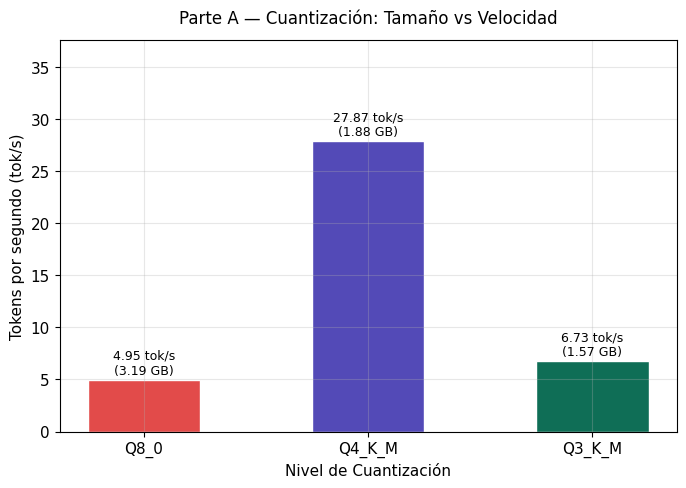
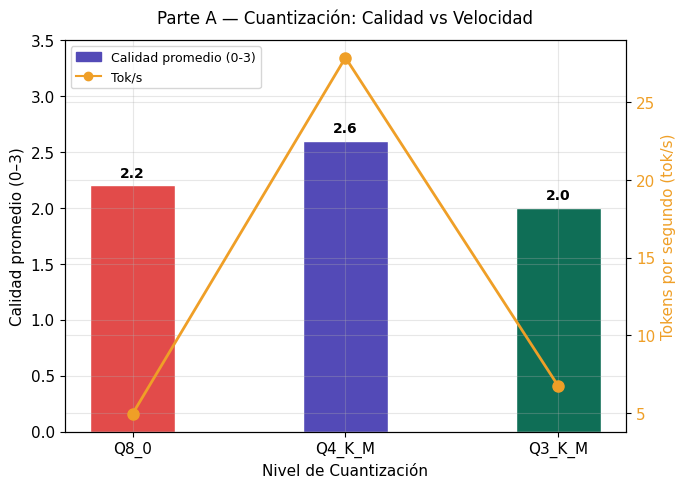
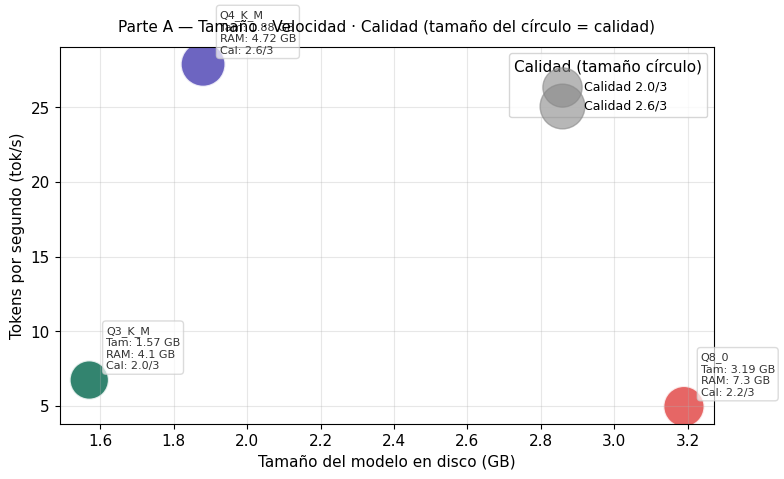
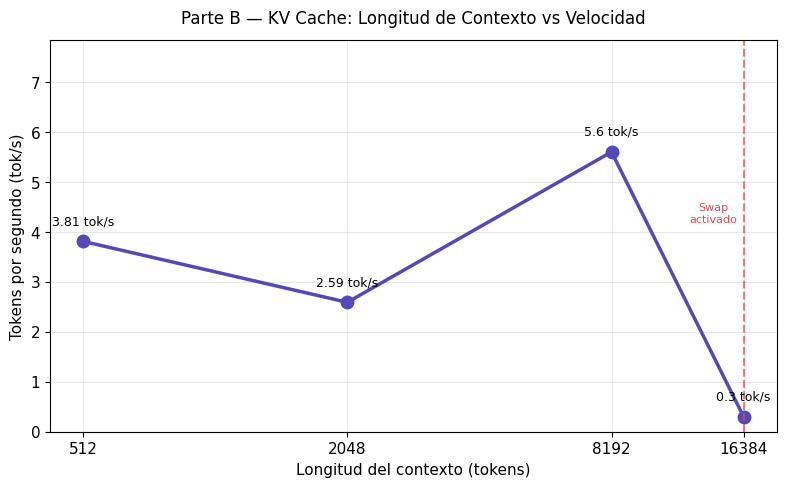
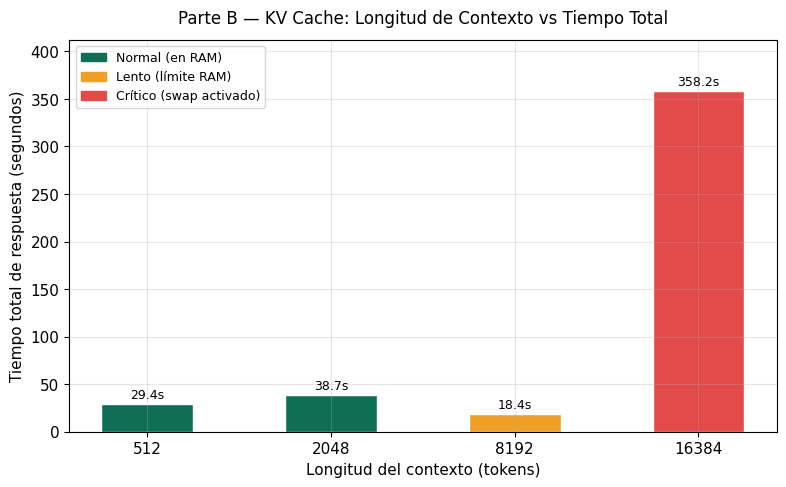
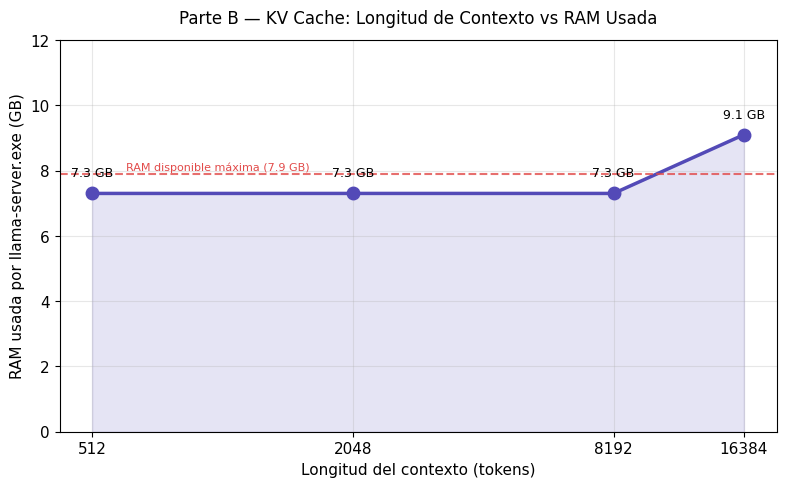

Generate these figures, in order, with matplotlib:
"""
generar_graficas.py
-------------------
Genera TODAS las gráficas para el informe — Partes A y B.

Gráficas que produce:
  1. grafica_tamanio_vs_velocidad.png     — Parte A
  2. grafica_calidad_vs_velocidad.png     — Parte A
  3. grafica_tres_variables.png           — Parte A (tamaño + velocidad + calidad juntas)
  4. grafica_contexto_vs_velocidad.png    — Parte B
  5. grafica_contexto_vs_tiempo.png       — Parte B
  6. grafica_contexto_vs_ram.png          — Parte B (faltaba)

Cómo ejecutarlo:
  python benchmarks/generar_graficas.py
"""

import os
import matplotlib.pyplot as plt
import matplotlib.patches as mpatches
import numpy as np

# ─────────────────────────────────────────────
# DATOS REALES DE TU measurements.csv
# ─────────────────────────────────────────────

DATOS_CUANTIZACION = [
    {"modelo": "Q8_0",   "tamanio_gb": 3.19, "ram_gb": 7.30, "tps": 4.95,  "calidad": 2.2},
    {"modelo": "Q4_K_M", "tamanio_gb": 1.88, "ram_gb": 4.72, "tps": 27.87, "calidad": 2.6},
    {"modelo": "Q3_K_M", "tamanio_gb": 1.57, "ram_gb": 4.10, "tps": 6.73,  "calidad": 2.0},
]

DATOS_KVCACHE = [
    {"contexto": 512,   "tps": 3.81, "tiempo_s": 29.4,  "ram_gb": 7.30},
    {"contexto": 2048,  "tps": 2.59, "tiempo_s": 38.7,  "ram_gb": 7.30},
    {"contexto": 8192,  "tps": 5.60, "tiempo_s": 18.4,  "ram_gb": 7.30},
    {"contexto": 16384, "tps": 0.30, "tiempo_s": 358.2, "ram_gb": 9.10},
]

# ─────────────────────────────────────────────
# CONFIGURACIÓN VISUAL
# ─────────────────────────────────────────────

COLOR_Q8  = "#E24B4A"
COLOR_Q4  = "#534AB7"
COLOR_Q3  = "#0F6E56"
COLORES   = [COLOR_Q8, COLOR_Q4, COLOR_Q3]

os.makedirs("report/capturas", exist_ok=True)
plt.rcParams.update({
    "font.family": "DejaVu Sans",
    "font.size":   11,
    "axes.grid":   True,
    "grid.alpha":  0.3,
    "figure.dpi":  150,
})

# ─────────────────────────────────────────────
# GRÁFICA 1 — Tamaño vs Velocidad
# ─────────────────────────────────────────────

def grafica_tamanio_vs_velocidad():
    fig, ax = plt.subplots(figsize=(7, 5))
    modelos  = [d["modelo"]     for d in DATOS_CUANTIZACION]
    tamanios = [d["tamanio_gb"] for d in DATOS_CUANTIZACION]
    tps_vals = [d["tps"]        for d in DATOS_CUANTIZACION]

    bars = ax.bar(modelos, tps_vals, color=COLORES, width=0.5, edgecolor="white")
    for bar, tam, tps in zip(bars, tamanios, tps_vals):
        ax.text(bar.get_x() + bar.get_width()/2, bar.get_height() + 0.3,
                f"{tps} tok/s\n({tam} GB)",
                ha="center", va="bottom", fontsize=9)

    ax.set_title("Parte A — Cuantización: Tamaño vs Velocidad", fontsize=12, pad=12)
    ax.set_xlabel("Nivel de Cuantización")
    ax.set_ylabel("Tokens por segundo (tok/s)")
    ax.set_ylim(0, max(tps_vals) * 1.35)
    plt.tight_layout()
    plt.savefig("report/capturas/grafica_tamanio_vs_velocidad.png", bbox_inches="tight")
    plt.close()
    print("[OK] grafica_tamanio_vs_velocidad.png")

# ─────────────────────────────────────────────
# GRÁFICA 2 — Calidad vs Velocidad
# ─────────────────────────────────────────────

def grafica_calidad_vs_velocidad():
    fig, ax1 = plt.subplots(figsize=(7, 5))
    modelos   = [d["modelo"]  for d in DATOS_CUANTIZACION]
    calidades = [d["calidad"] for d in DATOS_CUANTIZACION]
    tps_vals  = [d["tps"]     for d in DATOS_CUANTIZACION]
    x = range(len(modelos))

    bars = ax1.bar(x, calidades, color=COLORES, width=0.4, edgecolor="white")
    ax1.set_ylabel("Calidad promedio (0–3)")
    ax1.set_ylim(0, 3.5)
    ax1.set_xticks(x)
    ax1.set_xticklabels(modelos)

    for bar, cal in zip(bars, calidades):
        ax1.text(bar.get_x() + bar.get_width()/2, bar.get_height() + 0.05,
                 f"{cal}", ha="center", va="bottom", fontsize=10, fontweight="bold")

    ax2 = ax1.twinx()
    ax2.plot(x, tps_vals, color="#EF9F27", marker="o", linewidth=2, markersize=8)
    ax2.set_ylabel("Tokens por segundo (tok/s)", color="#EF9F27")
    ax2.tick_params(axis="y", labelcolor="#EF9F27")

    ax1.set_title("Parte A — Cuantización: Calidad vs Velocidad", fontsize=12, pad=12)
    ax1.set_xlabel("Nivel de Cuantización")

    p1 = mpatches.Patch(color="#534AB7", label="Calidad promedio (0-3)")
    p2 = plt.Line2D([0],[0], color="#EF9F27", marker="o", label="Tok/s")
    ax1.legend(handles=[p1, p2], loc="upper left", fontsize=9)

    plt.tight_layout()
    plt.savefig("report/capturas/grafica_calidad_vs_velocidad.png", bbox_inches="tight")
    plt.close()
    print("[OK] grafica_calidad_vs_velocidad.png")

# ─────────────────────────────────────────────
# GRÁFICA 3 — Tres variables juntas (FALTABA)
# ─────────────────────────────────────────────

def grafica_tres_variables():
    fig, ax = plt.subplots(figsize=(8, 5))
    modelos   = [d["modelo"]     for d in DATOS_CUANTIZACION]
    tamanios  = [d["tamanio_gb"] for d in DATOS_CUANTIZACION]
    tps_vals  = [d["tps"]        for d in DATOS_CUANTIZACION]
    calidades = [d["calidad"]    for d in DATOS_CUANTIZACION]
    ram_vals  = [d["ram_gb"]     for d in DATOS_CUANTIZACION]

    x = np.array(tamanios)
    y = np.array(tps_vals)
    # Tamaño del círculo proporcional a la calidad
    sizes  = [c * 400 for c in calidades]

    scatter = ax.scatter(x, y, s=sizes, c=COLORES, alpha=0.85, edgecolors="white", linewidth=1.5)

    # Etiquetas de cada punto
    for i, (xi, yi, mod, cal, tam, ram) in enumerate(
            zip(x, y, modelos, calidades, tamanios, ram_vals)):
        ax.annotate(
            f"{mod}\nTam: {tam} GB\nRAM: {ram} GB\nCal: {cal}/3",
            xy=(xi, yi),
            xytext=(12, 8),
            textcoords="offset points",
            fontsize=8,
            color="#333333",
            bbox=dict(boxstyle="round,pad=0.3", facecolor="white", alpha=0.7, edgecolor="#cccccc")
        )

    ax.set_title("Parte A — Tamaño · Velocidad · Calidad (tamaño del círculo = calidad)",
                 fontsize=11, pad=12)
    ax.set_xlabel("Tamaño del modelo en disco (GB)")
    ax.set_ylabel("Tokens por segundo (tok/s)")

    # Leyenda de tamaño de círculo
    for cal in [2.0, 2.6]:
        ax.scatter([], [], s=cal*400, c="#888888", alpha=0.6,
                   label=f"Calidad {cal}/3")
    ax.legend(title="Calidad (tamaño círculo)", fontsize=9, loc="upper right")

    plt.tight_layout()
    plt.savefig("report/capturas/grafica_tres_variables.png", bbox_inches="tight")
    plt.close()
    print("[OK] grafica_tres_variables.png")

# ─────────────────────────────────────────────
# GRÁFICA 4 — Contexto vs Velocidad
# ─────────────────────────────────────────────

def grafica_contexto_vs_velocidad():
    fig, ax = plt.subplots(figsize=(8, 5))
    contextos = [d["contexto"] for d in DATOS_KVCACHE]
    tps_vals  = [d["tps"]      for d in DATOS_KVCACHE]

    ax.plot(contextos, tps_vals, color="#534AB7", marker="o",
            linewidth=2.5, markersize=9)

    for ctx, tps in zip(contextos, tps_vals):
        ax.annotate(f"{tps} tok/s", xy=(ctx, tps),
                    xytext=(0, 12), textcoords="offset points",
                    ha="center", fontsize=9)

    ax.axvline(x=16384, color="#E24B4A", linestyle="--", alpha=0.7, linewidth=1.5)
    ax.text(14000, max(tps_vals)*0.75, "Swap\nactivado",
            color="#E24B4A", fontsize=8, ha="center")

    ax.set_title("Parte B — KV Cache: Longitud de Contexto vs Velocidad", fontsize=12, pad=12)
    ax.set_xlabel("Longitud del contexto (tokens)")
    ax.set_ylabel("Tokens por segundo (tok/s)")
    ax.set_xscale("log", base=2)
    ax.set_xticks(contextos)
    ax.set_xticklabels([str(c) for c in contextos])
    ax.set_ylim(0, max(tps_vals) * 1.4)

    plt.tight_layout()
    plt.savefig("report/capturas/grafica_contexto_vs_velocidad.png", bbox_inches="tight")
    plt.close()
    print("[OK] grafica_contexto_vs_velocidad.png")

# ─────────────────────────────────────────────
# GRÁFICA 5 — Contexto vs Tiempo
# ─────────────────────────────────────────────

def grafica_contexto_vs_tiempo():
    fig, ax = plt.subplots(figsize=(8, 5))
    contextos = [d["contexto"] for d in DATOS_KVCACHE]
    tiempos   = [d["tiempo_s"] for d in DATOS_KVCACHE]
    colores   = ["#0F6E56", "#0F6E56", "#EF9F27", "#E24B4A"]

    bars = ax.bar([str(c) for c in contextos], tiempos,
                  color=colores, width=0.5, edgecolor="white")

    for bar, t in zip(bars, tiempos):
        ax.text(bar.get_x() + bar.get_width()/2, bar.get_height() + 3,
                f"{t}s", ha="center", va="bottom", fontsize=9)

    ax.set_title("Parte B — KV Cache: Longitud de Contexto vs Tiempo Total", fontsize=12, pad=12)
    ax.set_xlabel("Longitud del contexto (tokens)")
    ax.set_ylabel("Tiempo total de respuesta (segundos)")
    ax.set_ylim(0, max(tiempos) * 1.15)

    p1 = mpatches.Patch(color="#0F6E56", label="Normal (en RAM)")
    p2 = mpatches.Patch(color="#EF9F27", label="Lento (límite RAM)")
    p3 = mpatches.Patch(color="#E24B4A", label="Crítico (swap activado)")
    ax.legend(handles=[p1, p2, p3], fontsize=9)

    plt.tight_layout()
    plt.savefig("report/capturas/grafica_contexto_vs_tiempo.png", bbox_inches="tight")
    plt.close()
    print("[OK] grafica_contexto_vs_tiempo.png")

# ─────────────────────────────────────────────
# GRÁFICA 6 — Contexto vs RAM (FALTABA)
# ─────────────────────────────────────────────

def grafica_contexto_vs_ram():
    fig, ax = plt.subplots(figsize=(8, 5))
    contextos = [d["contexto"] for d in DATOS_KVCACHE]
    ram_vals  = [d["ram_gb"]   for d in DATOS_KVCACHE]

    ax.fill_between(contextos, ram_vals, alpha=0.15, color="#534AB7")
    ax.plot(contextos, ram_vals, color="#534AB7", marker="o",
            linewidth=2.5, markersize=9)

    for ctx, ram in zip(contextos, ram_vals):
        ax.annotate(f"{ram} GB", xy=(ctx, ram),
                    xytext=(0, 12), textcoords="offset points",
                    ha="center", fontsize=9)

    # Línea de límite de RAM disponible
    ax.axhline(y=7.9, color="#E24B4A", linestyle="--", alpha=0.8, linewidth=1.5)
    ax.text(contextos[0] + 100, 8.0, "RAM disponible máxima (7.9 GB)",
            color="#E24B4A", fontsize=8)

    ax.set_title("Parte B — KV Cache: Longitud de Contexto vs RAM Usada", fontsize=12, pad=12)
    ax.set_xlabel("Longitud del contexto (tokens)")
    ax.set_ylabel("RAM usada por llama-server.exe (GB)")
    ax.set_xscale("log", base=2)
    ax.set_xticks(contextos)
    ax.set_xticklabels([str(c) for c in contextos])
    ax.set_ylim(0, 12)

    plt.tight_layout()
    plt.savefig("report/capturas/grafica_contexto_vs_ram.png", bbox_inches="tight")
    plt.close()
    print("[OK] grafica_contexto_vs_ram.png")

# ─────────────────────────────────────────────
# EJECUTAR TODAS
# ─────────────────────────────────────────────

if __name__ == "__main__":
    print("=" * 55)
    print("  Generando 6 gráficas para el informe...")
    print("=" * 55 + "\n")

    grafica_tamanio_vs_velocidad()
    grafica_calidad_vs_velocidad()
    grafica_tres_variables()
    grafica_contexto_vs_velocidad()
    grafica_contexto_vs_tiempo()
    grafica_contexto_vs_ram()

    print("\n[OK] Las 6 gráficas están en: report/capturas/")
    print("=" * 55)
